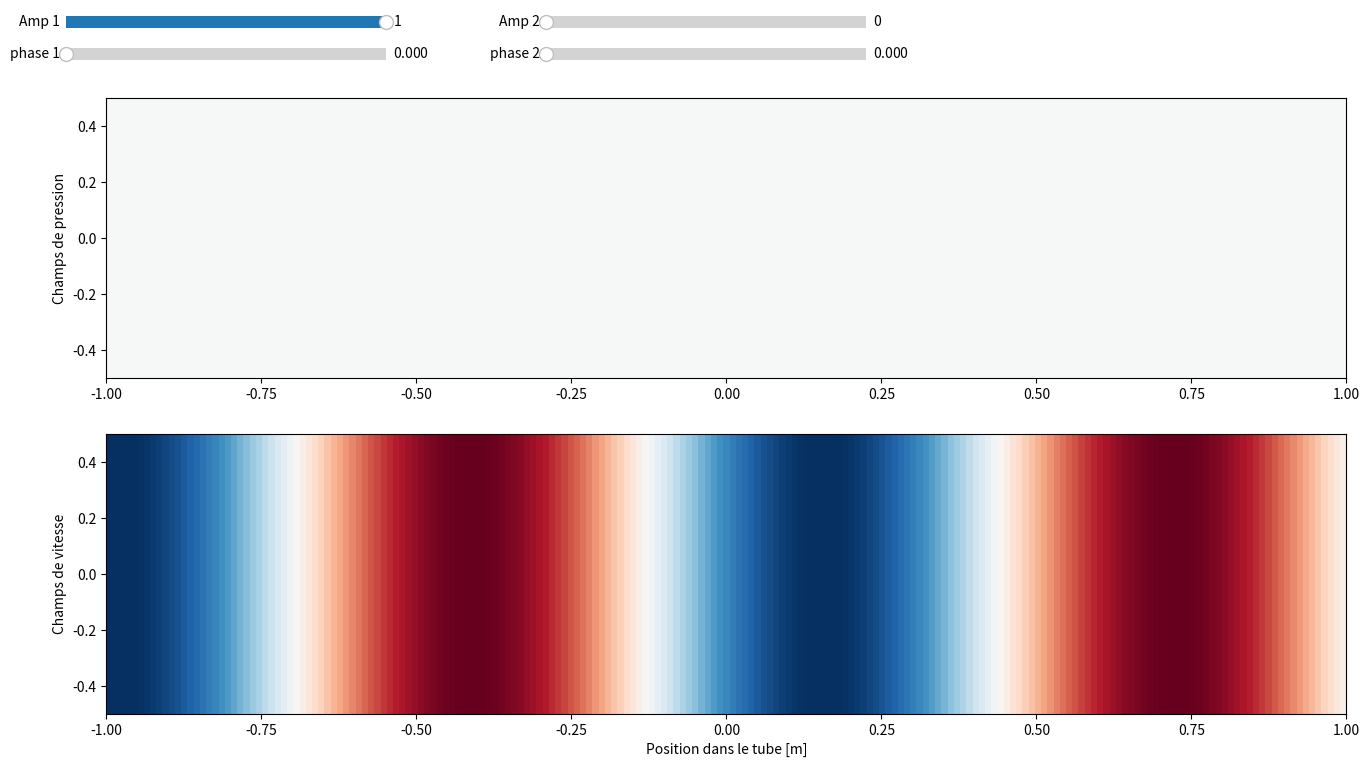

Write the Python code that produced this figure.
#test avec sliders

import numpy as np
import matplotlib.pyplot as plt
import matplotlib.animation as animation
import matplotlib.widgets as wdg


#Définitions des variables
L = 1
Zc = 1.4
c = 340
w = 2*np.pi*300
k = w/c
x = np.linspace(-L,L,200)
Y = np.linspace(-0.5,0.5,50)

#Fonction permettant de recalculer les arrays de pression/vitesse en fonction des valeurs des sliders
def get_akoustik():
    """
    

    Returns
    -------
    pression : Numpy array
        Array de la pression en fonction de x.
    vitesse : Numpy array
        Array de la vitesse en fonction de x.

    """
    v1 = samp1.val*np.exp(1j*phase1.val)
    v2 = samp2.val*np.exp(1j*phase2.val)

    alpha = Zc/(2*1j*np.sin(2*k*L))
    A = alpha*(v1*np.exp(1j*k*L) - v2*np.exp(-1j*k*L)) 
    B = alpha*(v1*np.exp(-1j*k*L) - v2*np.exp(1j*k*L)) 

    pression = A*np.exp(-1j*k*x)+ B*np.exp(1j*k*x)
    vitesse = (A*np.exp(-1j*k*x) - B*np.exp(1j*k*x))/Zc
    
    return pression, vitesse



fig, ax = plt.subplots(2,1,figsize=(16,8))

#Définitions des sliders: positions/ valeurs
axamp = plt.axes([0.1, 0.96, 0.2, 0.03]) #Left, bottom, width, height
samp1 = wdg.Slider(axamp, 'Amp 1', 0, 1, valinit=1)
axamp2 = plt.axes([0.4, 0.96, 0.2, 0.03]) #Left, bottom, width, height
samp2 = wdg.Slider(axamp2, 'Amp 2', 0, 1, valinit=0)
axphase1 = plt.axes([0.1, 0.92, 0.2, 0.03]) #Left, bottom, width, height
phase1 = wdg.Slider(axphase1, 'phase 1', 0, np.pi, valinit=0)
axphase2 = plt.axes([0.4, 0.92, 0.2, 0.03]) #Left, bottom, width, height
phase2 = wdg.Slider(axphase2, 'phase 2', 0, np.pi, valinit=0)

mat_pression = np.zeros((len(x),50))
mat_vitesse = np.zeros((len(x),50))

def animate(i):
    """
    Retourne le tracé pour la fonction FuncAnimation

    Parameters
    ----------
    i : Integer
        Le numéro de l'image.

    Returns
    -------
    list
        Liste contenant les tracés.

    """

    image = 2*i/(600*300)
    
    pression, vitesse = get_akoustik()
    
    pression_reelle = np.real(pression*np.exp(1j*w*image))
    vitesse_reelle = np.real(vitesse*np.exp(1j*w*image))
    for j in range(mat_pression.shape[0]):
        mat_pression[j,:] = pression_reelle[j]
        mat_vitesse[j,:] = vitesse_reelle[j]
    
    trace = ax[0].pcolormesh(x,Y, np.transpose(mat_pression)[:-1, :-1],vmin=-1, vmax=1, cmap='RdBu')
    trace2 = ax[1].pcolormesh(x,Y, np.transpose(mat_vitesse)[:-1, :-1],vmin=-1, vmax=1, cmap='RdBu')
    
    return [trace, trace2]
        

ax[1].set_xlabel("Position dans le tube [m]")
ax[0].set_ylabel("Champs de pression")
ax[1].set_ylabel("Champs de vitesse")
    
ani = animation.FuncAnimation(fig, animate,frames = 300, interval = 50,repeat = True, blit=True)
#fig.colorbar(trace)   
#ani.save('anim.mp4')
plt.show()